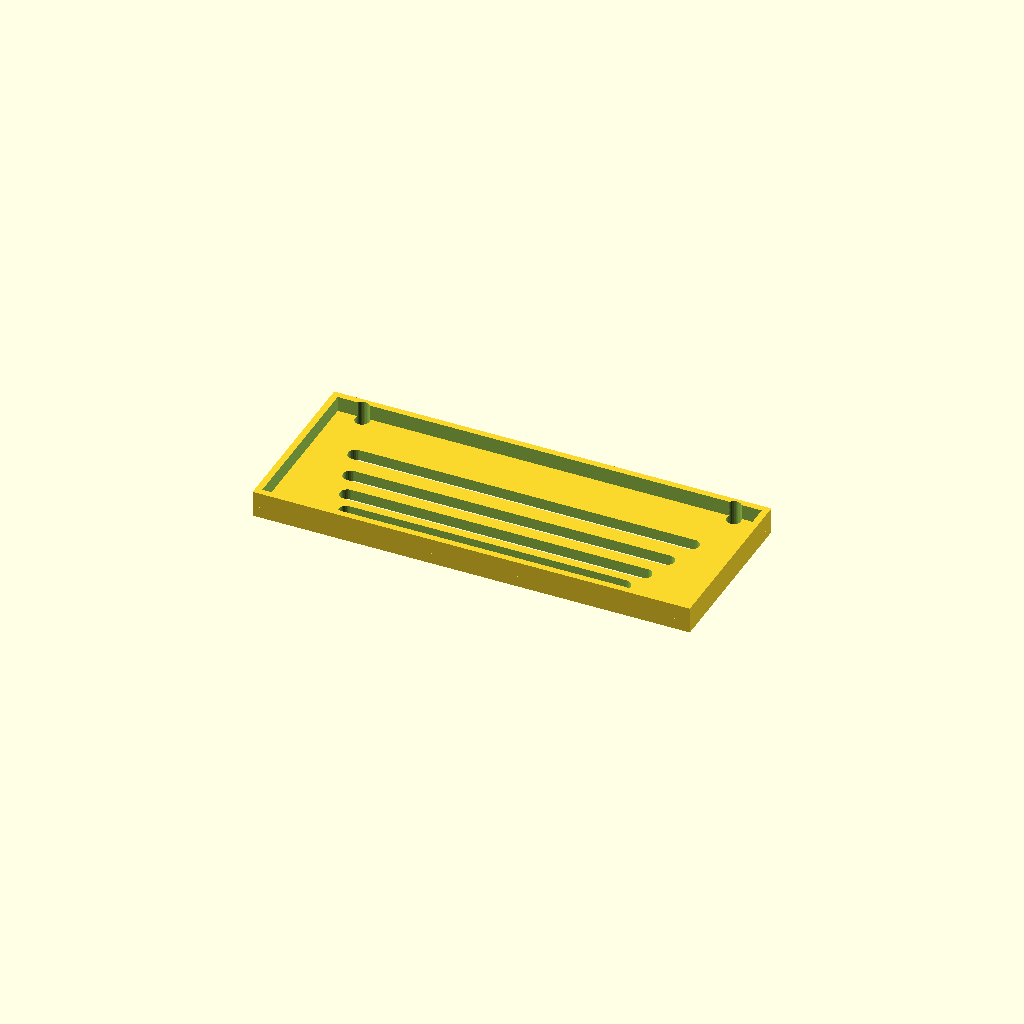
Cell 1: the model at its default parameters.
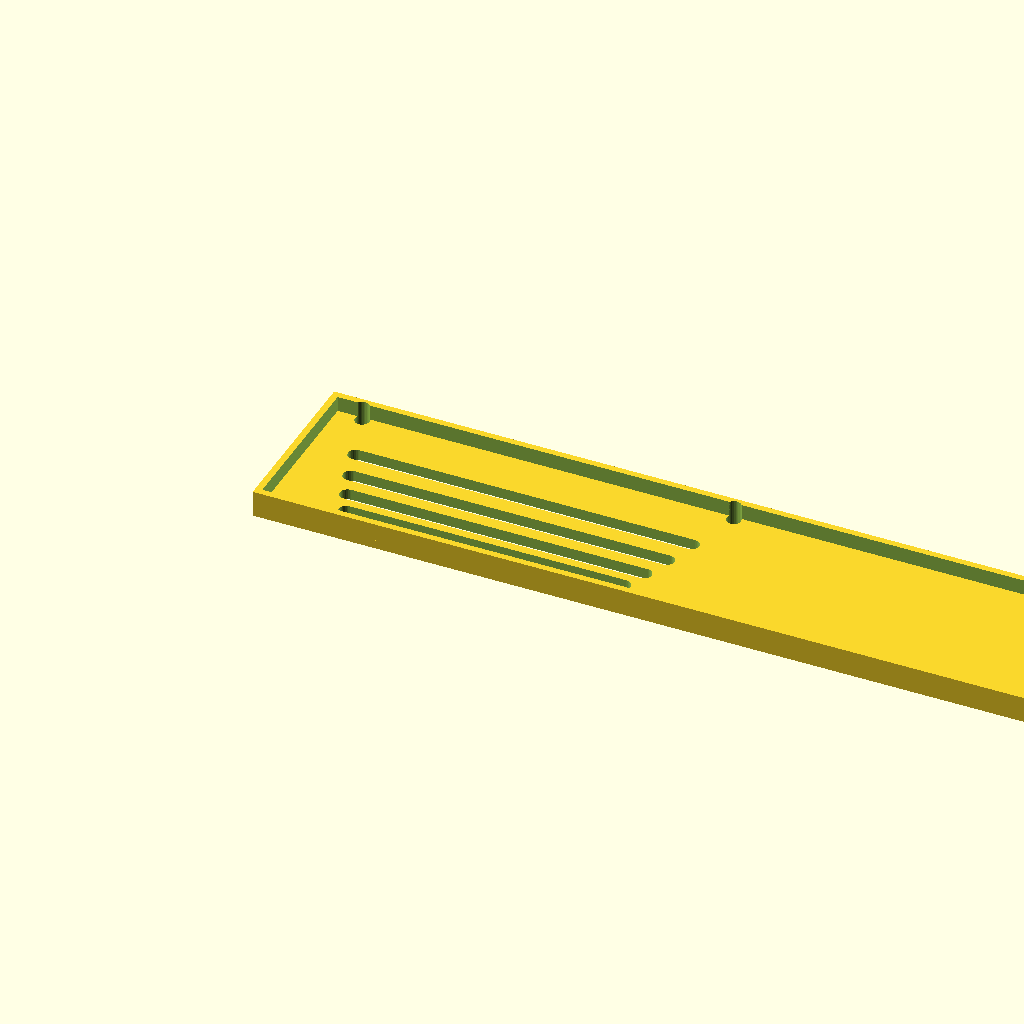
Cell 2 — panel_w set to 400, the other parameters unchanged.
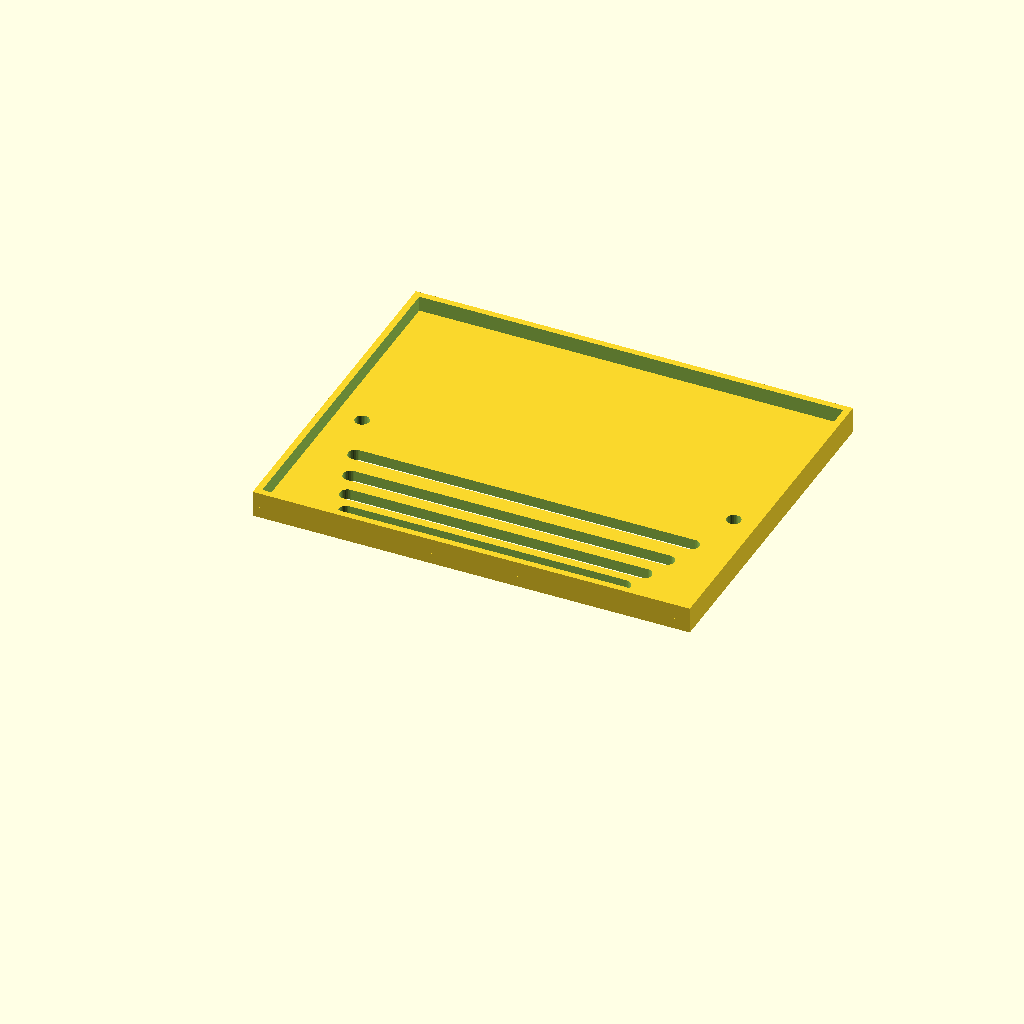
Cell 3: panel_d = 160 (everything else at default).
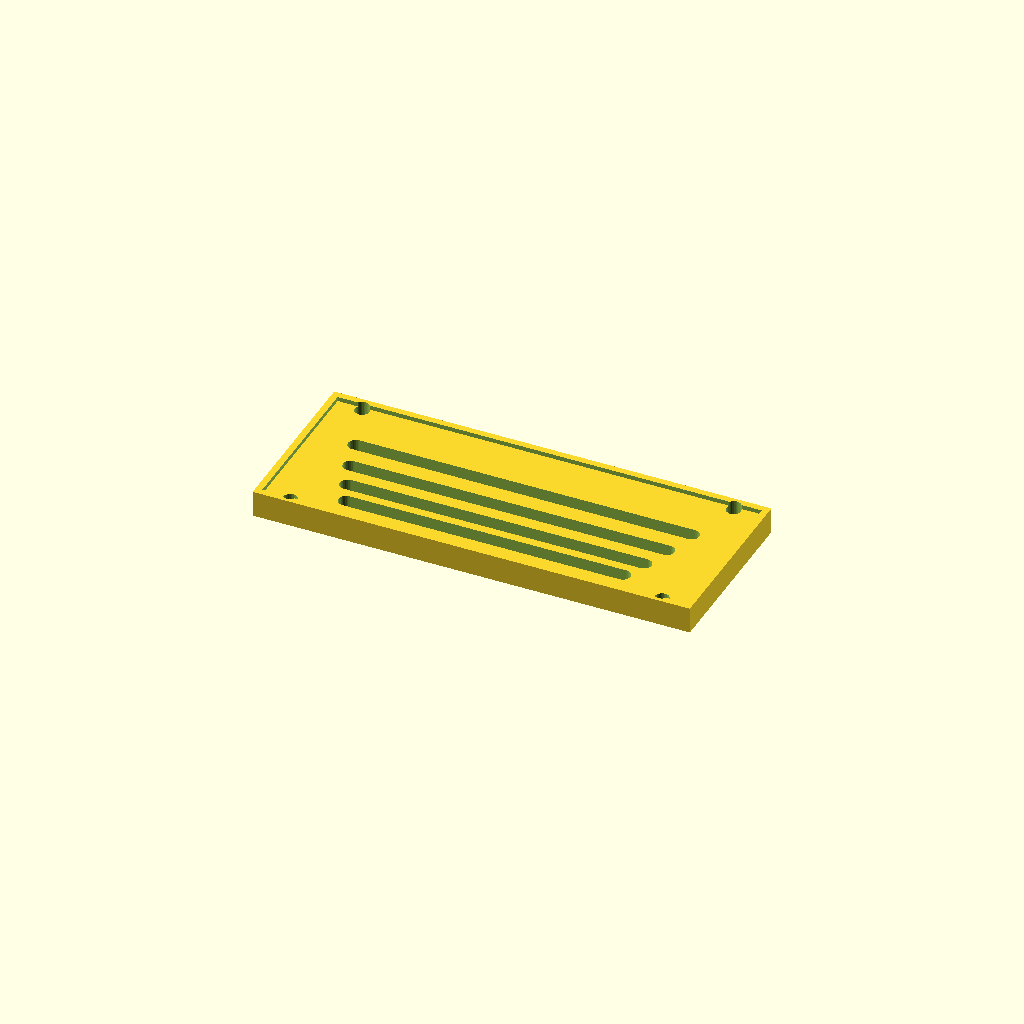
Cell 4: the same model with thick = 10.
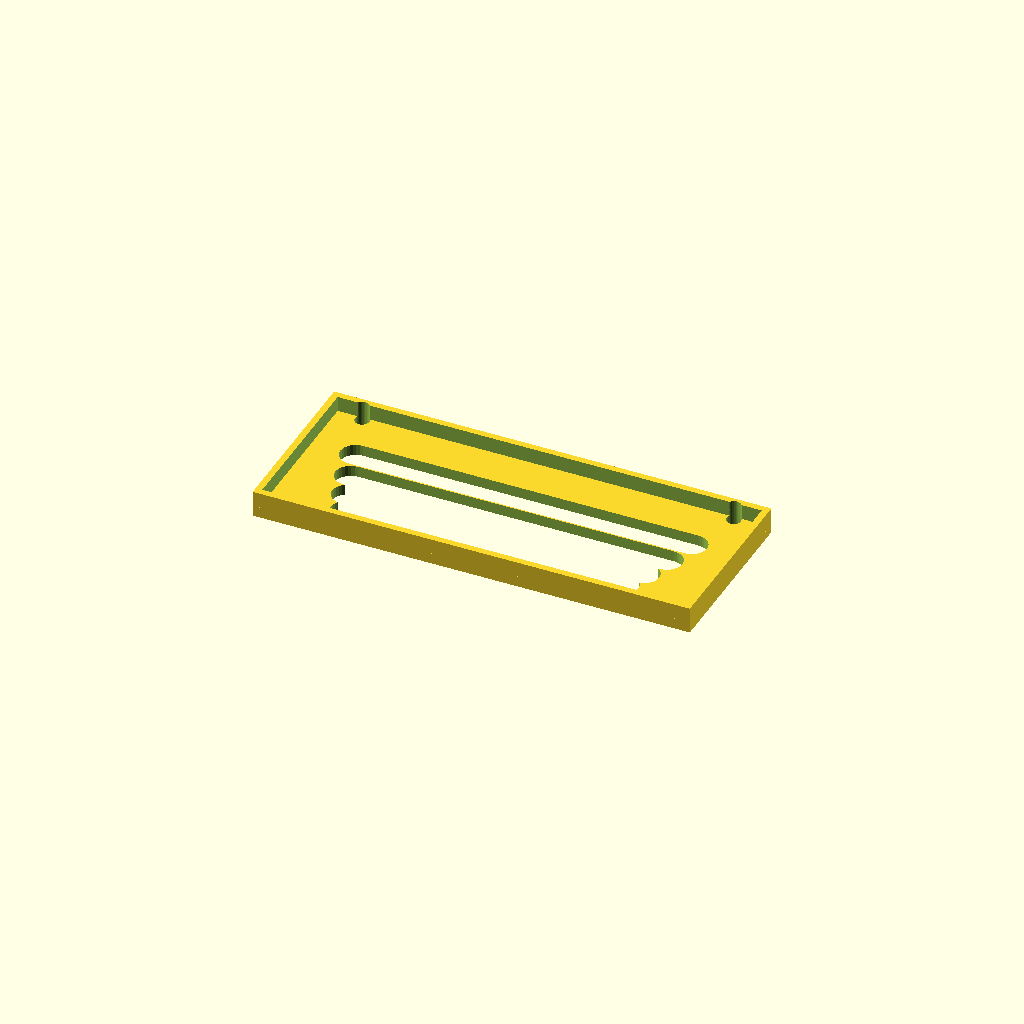
Cell 5: slot_w = 14 (everything else at default).
One fixed orthographic camera (rotation 55°, 0°, 25°; colour scheme Cornfield) for every cell.
OpenSCAD source file optional_data/data/gen3/slottedpanels/part_0044.scad:
$fn = 32;

// ----------------------------------------------------------------------
// Slotted panel: 200 x 80 mm, 4 ряда of slots
// ----------------------------------------------------------------------

// --- parameters (mm) ---
panel_w = 200;            // panel width
panel_d = 80;             // panel depth
thick = 5;                // panel thickness
slot_w = 7;               // slot width
pitch0 = 11;              // first row pitch
pitch_step = 1.8;         // pitch increase per row
margin = 9.6;             // margin around the slot field
rows = 4;                 // number of slot rows
mount_d = 6.6;            // mounting holes
mount_x = 85;             // mounting hole offset
rim_h = 12;               // rim height
rim_t = 3;                // rim wall thickness

difference() {
  union() {
    cube([panel_w, panel_d, thick]);
    translate([0, 0, thick - 1]) difference() {
      cube([panel_w, panel_d, rim_h - thick + 1]);
      translate([rim_t, rim_t, -2.5]) cube([panel_w - 2 * rim_t, panel_d - 2 * rim_t, rim_h - thick + 6]);
    }
  }
  /* slot rows: stadium shaped cutters, 2.5 mm clear of both faces */
  /* row 0: pitch 11, length 126.56 */
  hull() {
    translate([36.72, 13.1, -2.5]) cylinder(h = thick + 5, d = slot_w);
    translate([163.28, 13.1, -2.5]) cylinder(h = thick + 5, d = slot_w);
  }
  /* row 1: pitch 12.8, length 135.6 */
  hull() {
    translate([32.2, 24.1, -2.5]) cylinder(h = thick + 5, d = slot_w);
    translate([167.8, 24.1, -2.5]) cylinder(h = thick + 5, d = slot_w);
  }
  /* row 2: pitch 14.6, length 144.64 */
  hull() {
    translate([27.68, 36.9, -2.5]) cylinder(h = thick + 5, d = slot_w);
    translate([172.32, 36.9, -2.5]) cylinder(h = thick + 5, d = slot_w);
  }
  /* row 3: pitch 16.4, length 153.68 */
  hull() {
    translate([23.16, 51.5, -2.5]) cylinder(h = thick + 5, d = slot_w);
    translate([176.84, 51.5, -2.5]) cylinder(h = thick + 5, d = slot_w);
  }
  translate([15, 4.8, -2.5]) cylinder(h = 17, d = mount_d);
  translate([15, 75.2, -2.5]) cylinder(h = 17, d = mount_d);
  translate([185, 4.8, -2.5]) cylinder(h = 17, d = mount_d);
  translate([185, 75.2, -2.5]) cylinder(h = 17, d = mount_d);
}
Customizer parameters (derived from the source; name, type, default, range or options):
panel_w: number, default 200
panel_d: number, default 80
thick: number, default 5
slot_w: number, default 7
pitch0: number, default 11
pitch_step: number, default 1.8
margin: number, default 9.6
rows: number, default 4
mount_d: number, default 6.6
mount_x: number, default 85
rim_h: number, default 12
rim_t: number, default 3
